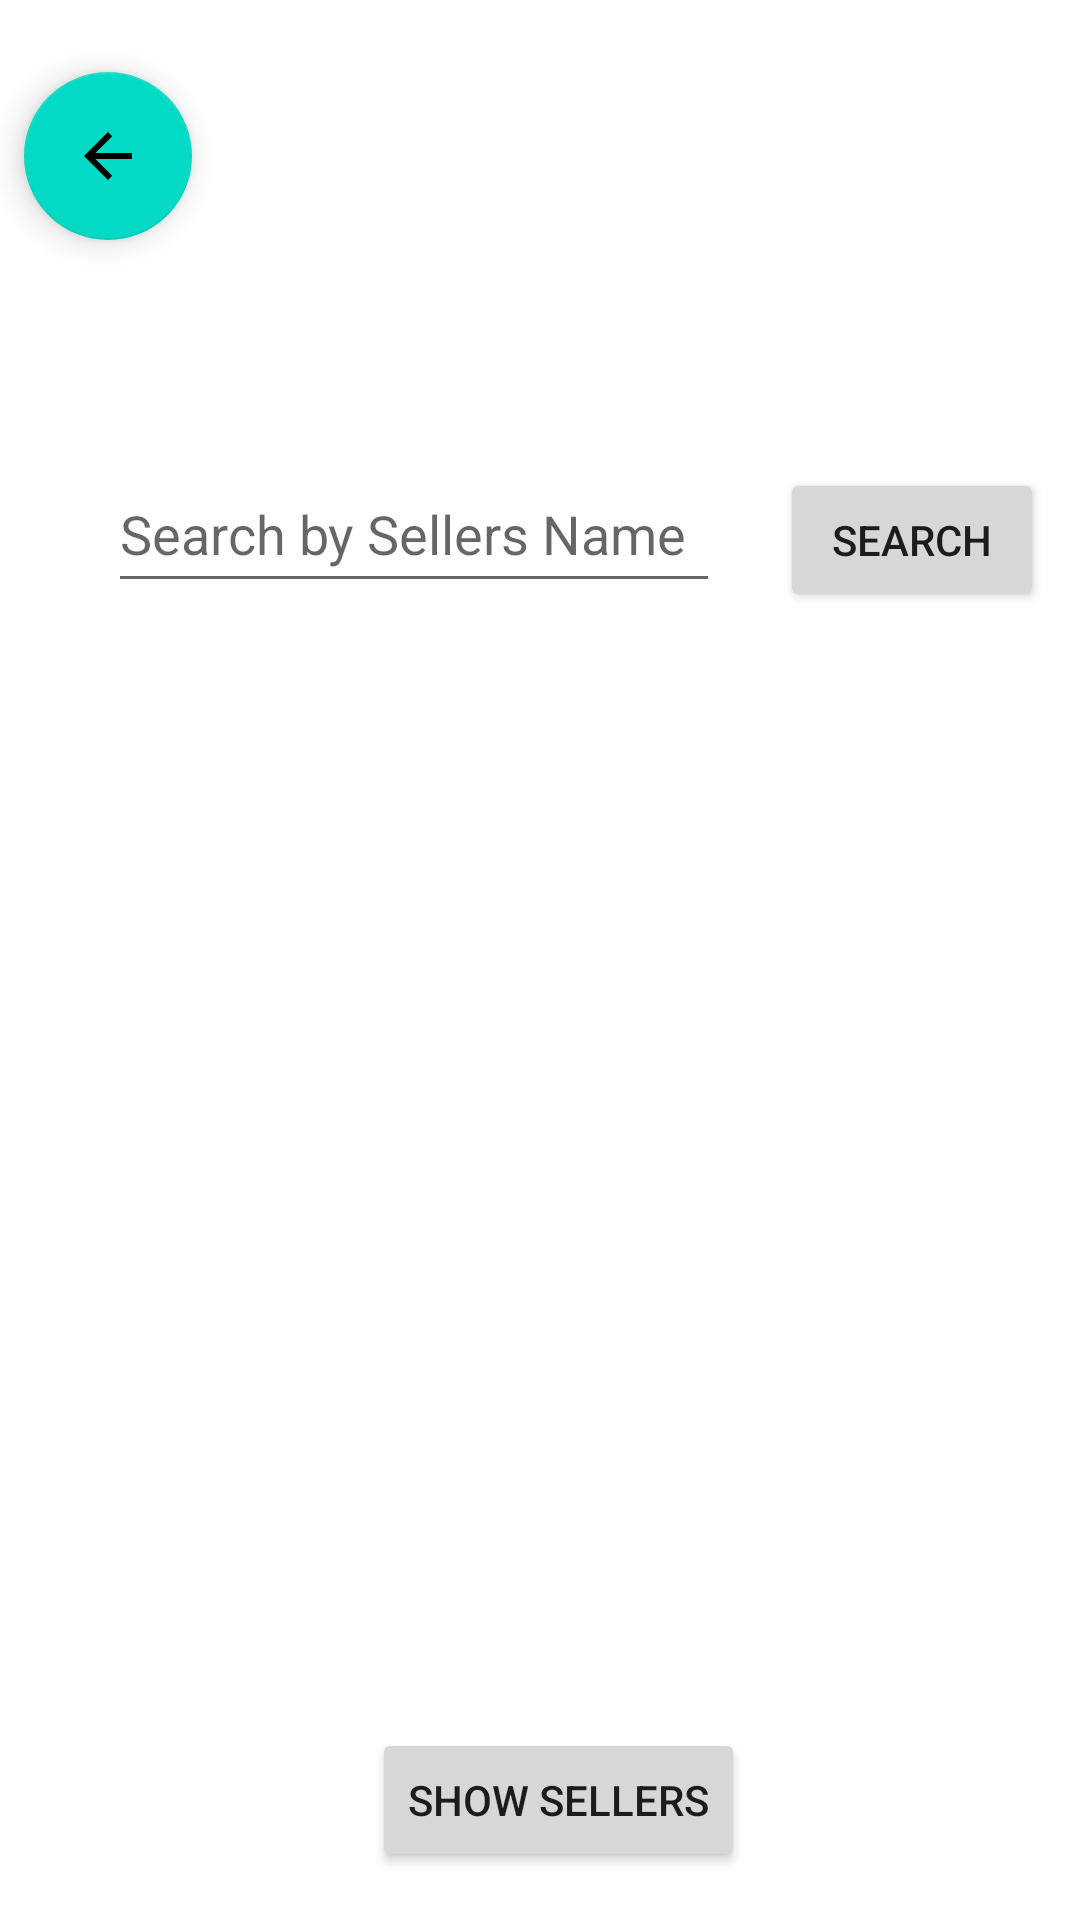

The Android layout XML behind this screen, and the referenced resources:
<!-- AndroidManifest.xml: application theme Theme.EADCA2_APP -->
<!-- res/layout/activity_seller.xml -->
<?xml version="1.0" encoding="utf-8"?>
<androidx.constraintlayout.widget.ConstraintLayout xmlns:android="http://schemas.android.com/apk/res/android"
    xmlns:app="http://schemas.android.com/apk/res-auto"
    xmlns:tools="http://schemas.android.com/tools"
    android:id="@+id/relativeLayout2"
    android:layout_width="match_parent"
    android:layout_height="match_parent"
    tools:context=".SellerActivity"
    android:background="@drawable/homebackground">

    <EditText
        android:id="@+id/search_bar2"
        android:layout_width="204dp"
        android:layout_height="49dp"
        android:layout_marginStart="36dp"
        android:layout_marginTop="152dp"
        android:ems="10"
        android:hint="Search by Sellers Name"
        android:inputType="textPersonName"
        android:text=""
        app:layout_constraintStart_toStartOf="parent"
        app:layout_constraintTop_toTopOf="parent" />

    <Button
        android:id="@+id/search_button2"
        android:layout_width="wrap_content"
        android:layout_height="wrap_content"
        android:layout_marginStart="260dp"
        android:layout_marginTop="156dp"
        android:text="Search"
        app:layout_constraintStart_toStartOf="parent"
        app:layout_constraintTop_toTopOf="parent" />

    <ImageView
        android:id="@+id/imageView2"
        android:layout_width="180dp"
        android:layout_height="67dp"
        android:layout_marginStart="124dp"
        android:layout_marginTop="16dp"
        app:layout_constraintStart_toStartOf="parent"
        app:layout_constraintTop_toTopOf="parent"
        app:srcCompat="@drawable/download" />

    <Button
        android:id="@+id/button_show_sellers"
        android:layout_width="wrap_content"
        android:layout_height="wrap_content"
        android:layout_marginStart="124dp"
        android:layout_marginTop="576dp"
        android:text="Show Sellers"
        app:layout_constraintStart_toStartOf="parent"
        app:layout_constraintTop_toTopOf="parent" />

    <com.google.android.material.floatingactionbutton.FloatingActionButton
        android:id="@+id/floatingActionButton"
        android:layout_width="wrap_content"
        android:layout_height="wrap_content"
        android:layout_marginStart="8dp"
        android:layout_marginTop="24dp"
        android:clickable="true"
        app:layout_constraintStart_toStartOf="parent"
        app:layout_constraintTop_toTopOf="parent"
        app:srcCompat="@drawable/abc_vector_test" />

    <TextView
        android:id="@+id/sellerTextView"
        android:layout_width="wrap_content"
        android:layout_height="wrap_content"
        android:layout_marginStart="28dp"
        android:layout_marginTop="248dp"
        android:textColor="@android:color/black"
        android:textSize="16sp"
        app:layout_constraintStart_toStartOf="parent"
        app:layout_constraintTop_toTopOf="parent"  />

</androidx.constraintlayout.widget.ConstraintLayout>
<!-- resources referenced by this layout -->
<resources>
  <style name="Theme.EADCA2_APP" parent="Theme.MaterialComponents.DayNight.DarkActionBar">
          
          <item name="colorPrimary">@color/purple_500</item>
          <item name="colorPrimaryVariant">@color/purple_700</item>
          <item name="colorOnPrimary">@color/white</item>
          
          <item name="colorSecondary">@color/teal_200</item>
          <item name="colorSecondaryVariant">@color/teal_700</item>
          <item name="colorOnSecondary">@color/black</item>
          
          <item name="android:statusBarColor" tools:targetApi="l">?attr/colorPrimaryVariant</item>
          
      </style>
  <!-- not gathered from this repository: default colours our renderer supplied (Android Studio template values) -->
  <color name="purple_500">#FF6200EE</color>
  <color name="purple_700">#FF3700B3</color>
  <color name="teal_200">#FF03DAC5</color>
  <color name="teal_700">#FF018786</color>
  <color name="black">#FF000000</color>
  <color name="white">#FFFFFFFF</color>
</resources>
